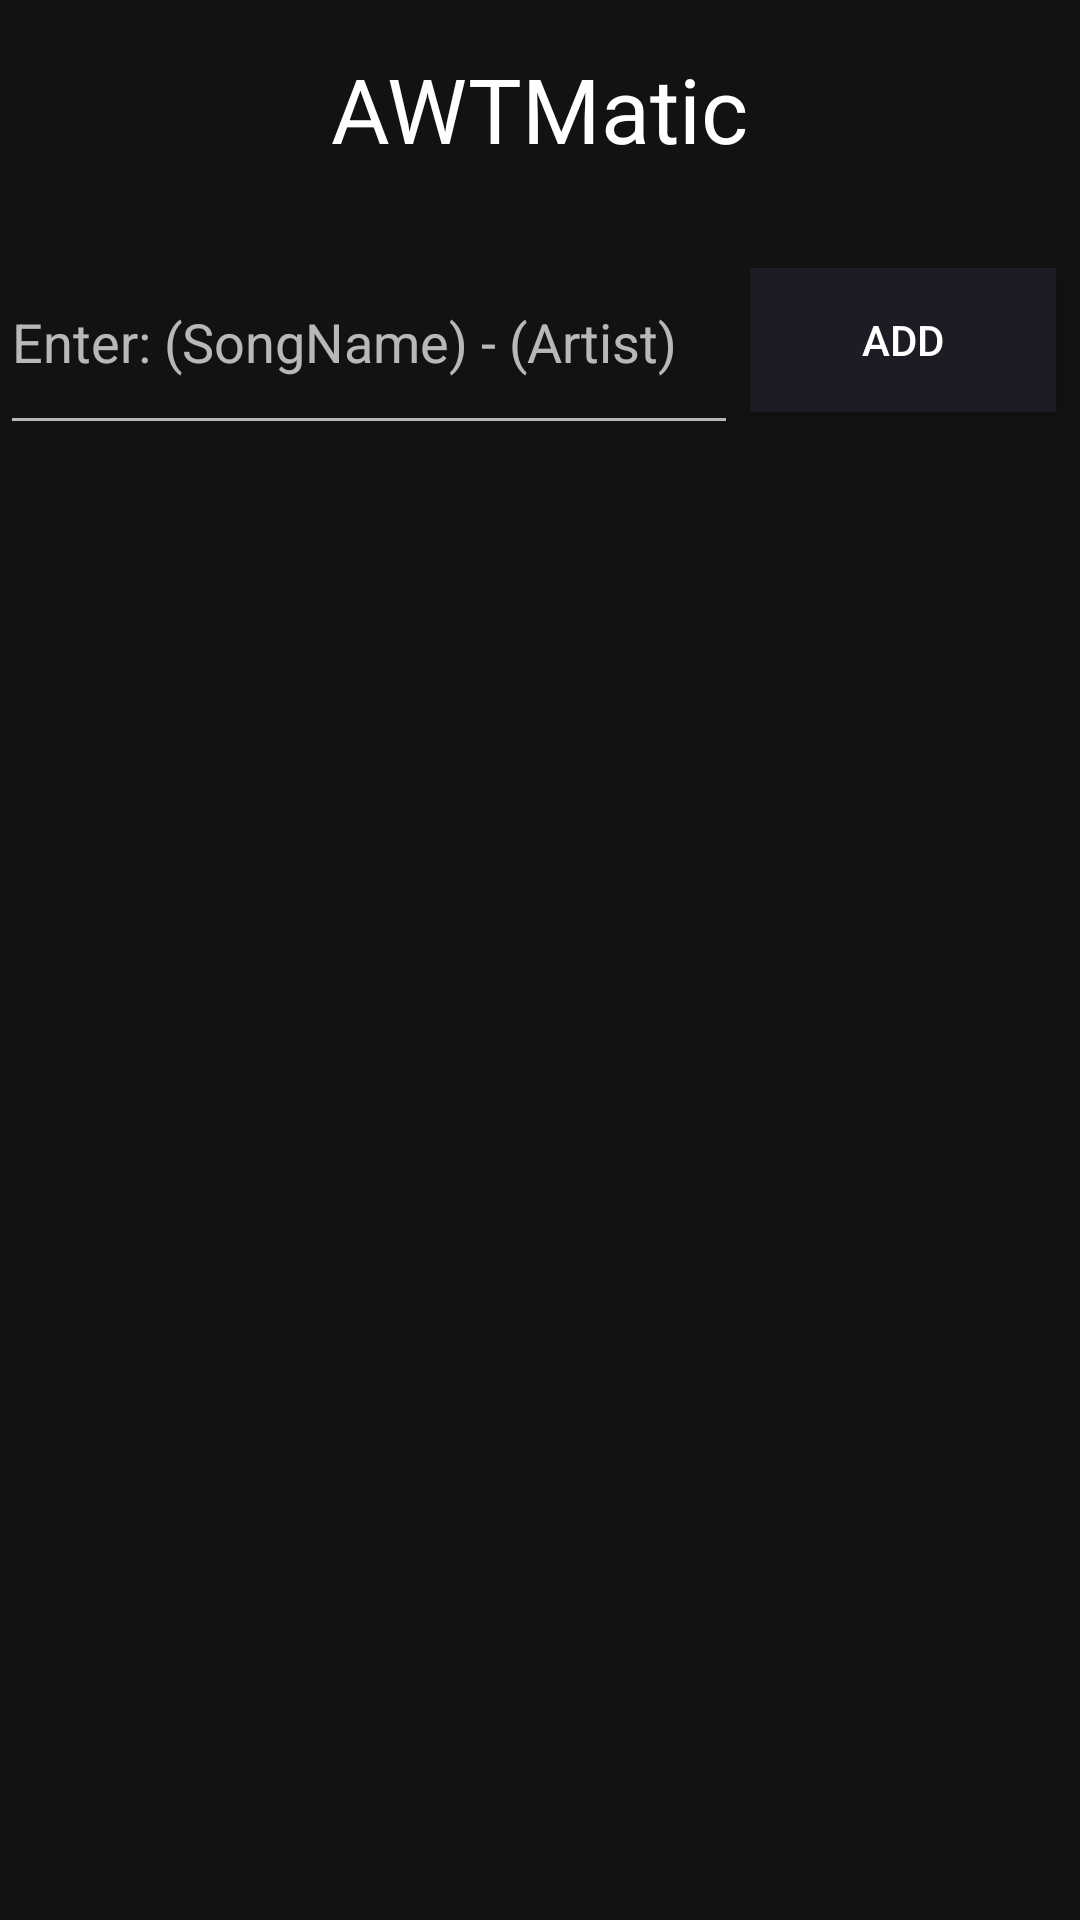

This screen was rendered from an Android layout file. Write that file and the resources it references.
<!-- AndroidManifest.xml: application theme Theme.Frontend_AWTMatic -->
<!-- res/layout/main_screen.xml -->
<RelativeLayout xmlns:android="http://schemas.android.com/apk/res/android"
    android:layout_width="match_parent"
    android:layout_height="match_parent"
    android:background="#121212">

    <ImageView
        android:id="@+id/logoutIcon"
        android:layout_width="44dp"
        android:layout_height="44dp"
        android:layout_alignParentStart="true"
        android:layout_marginStart="16dp"
        android:layout_marginTop="16dp"
        android:src="@drawable/logout_icon"
        android:clickable="true"
        android:focusable="true"/>

    <TextView
        android:id="@+id/tvAWTMatic"
        android:layout_width="wrap_content"
        android:layout_height="wrap_content"
        android:layout_alignTop="@id/logoutIcon"
        android:layout_centerHorizontal="true"
        android:text="AWTMatic"
        android:textColor="#FFFFFF"
        android:textSize="30dp" />

    <ImageView
        android:id="@+id/settingsIcon"
        android:layout_width="44dp"
        android:layout_height="44dp"
        android:src="@drawable/settings_icon"
        android:layout_alignParentEnd="true"
        android:layout_marginEnd="16dp"
        android:layout_alignTop="@id/logoutIcon"
        android:clickable="true"
        android:focusable="true"/>

    <EditText
        android:id="@+id/song_input"
        android:layout_width="310dp"
        android:layout_height="72dp"
        android:layout_below="@id/tvAWTMatic"
        android:layout_alignParentStart="true"
        android:layout_marginTop="20dp"
        android:layout_marginEnd="4dp"
        android:layout_toStartOf="@id/add_song_button"
        android:backgroundTint="#B3FFFFFF"
        android:hint="Enter: (SongName) - (Artist)"
        android:textColor="#FFFFFF"
        android:textColorHint="#B3FFFFFF" />

    <Button
        android:id="@+id/add_song_button"
        android:layout_width="102dp"
        android:layout_height="wrap_content"
        android:layout_alignTop="@id/song_input"
        android:layout_alignParentEnd="true"
        android:layout_marginTop="13dp"
        android:layout_marginEnd="8dp"
        android:background="#1F1B24"
        android:text="Add"
        android:textColor="#FFFFFF" />

    <ListView
        android:id="@+id/song_list"
        android:layout_width="match_parent"
        android:layout_height="482dp"
        android:layout_below="@id/song_input"
        android:layout_marginTop="11dp"
        android:divider="@android:color/transparent"
        android:dividerHeight="10dp" />

    <Button
        android:id="@+id/btnGeneratePlaylist"
        android:layout_width="match_parent"
        android:layout_height="wrap_content"
        android:layout_below="@id/song_list"
        android:layout_marginStart="16dp"
        android:layout_marginTop="20dp"
        android:layout_marginEnd="16dp"
        android:background="#1F1B24"
        android:text="Generate Playlist"
        android:textColor="#FFFFFF" />

</RelativeLayout>
<!-- resources referenced by this layout -->
<resources>
  <style name="Theme.Frontend_AWTMatic" parent="Base.Theme.Frontend_AWTMatic" />
  <style name="Base.Theme.Frontend_AWTMatic" parent="Theme.Material3.DayNight.NoActionBar">
          
          
      </style>
</resources>
